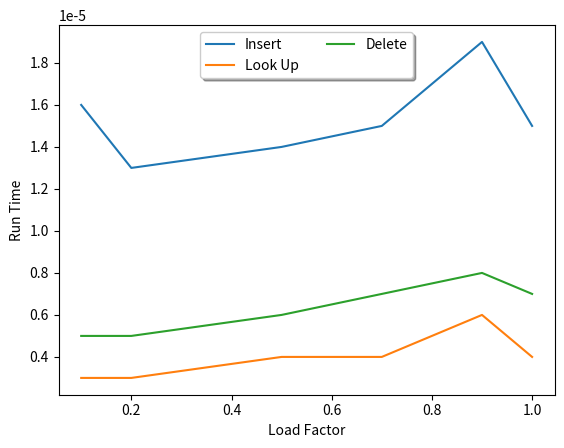

The script that saved this image: (Note: this script raises an exception after producing the figure.)
import matplotlib.pyplot as plt

def graph_data(insert_data, look_up_data, delete_data, load_factor_data, save_location):
    plt.plot(load_factor_data, insert_data, label="Insert")
    plt.plot(load_factor_data, look_up_data, label="Look Up")
    plt.plot(load_factor_data, delete_data, label="Delete")
    plt.xlabel("Load Factor")
    plt.ylabel("Run Time")
    plt.legend(loc='upper center', bbox_to_anchor=(0.5, 1.00), shadow=True, ncol=2)
    #plt.show()
    plt.savefig(save_location)
    plt.close()

def main():
    # LL Chaining - Hash function one - Data Set A
    insert_data = [0.000016, 0.000013, 0.000014, 0.000015, 0.000019, 0.000015]
    look_up_data = [0.000003, 0.000003, 0.000004, 0.000004, 0.000006, 0.000004]
    delete_data = [0.000005, 0.000005, 0.000006, 0.000007, 0.000008, 0.000007]
    load_factor_data = [0.1, 0.2, 0.5, 0.7, 0.9, 1.0]
    graph_data(insert_data, look_up_data, delete_data, load_factor_data, "./LL_Chaining_Graphs/LLChaining-One-A")

    # LL Chaining - Hash function one - Data Set C
    insert_data = [0.000016, 0.000012, 0.000014, 0.000015, 0.000017, 0.000016]
    look_up_data = [0.000002, 0.000003, 0.000004, 0.000005, 0.000006, 0.000004]
    delete_data = [0.000007, 0.000004, 0.000006, 0.000007, 0.000007, 0.000009]
    load_factor_data = [0.1, 0.2, 0.5, 0.7, 0.9, 1.0]
    graph_data(insert_data, look_up_data, delete_data, load_factor_data, "./LL_Chaining_Graphs/LLChaining-One-C")

    # LL Chaining - Hash function two - Data Set A
    insert_data = [0.000022, 0.000018, 0.000016, 0.000016, 0.000019, 0.000017]
    look_up_data = [0.000003, 0.000005, 0.000004, 0.000006, 0.000006, 0.000007]
    delete_data = [0.000008, 0.000009, 0.000008, 0.000008, 0.000009, 0.000009]
    load_factor_data = [0.1, 0.2, 0.5, 0.7, 0.9, 1.0]
    graph_data(insert_data, look_up_data, delete_data, load_factor_data, "./LL_Chaining_Graphs/LLChaining-Two-A")

    # LL Chaining - Hash function two - Data Set C
    insert_data = [0.000023, 0.000019, 0.000022, 0.000019, 0.000023, 0.000020]
    look_up_data = [0.000006, 0.000006, 0.000008, 0.000007, 0.000009, 0.000009]
    delete_data = [0.000008, 0.000010, 0.000013, 0.000011, 0.000011, 0.000011]
    load_factor_data = [0.1, 0.2, 0.5, 0.7, 0.9, 1.0]
    graph_data(insert_data, look_up_data, delete_data, load_factor_data, "./LL_Chaining_Graphs/LLChaining-Two-C")


if __name__ == "__main__":
    main()